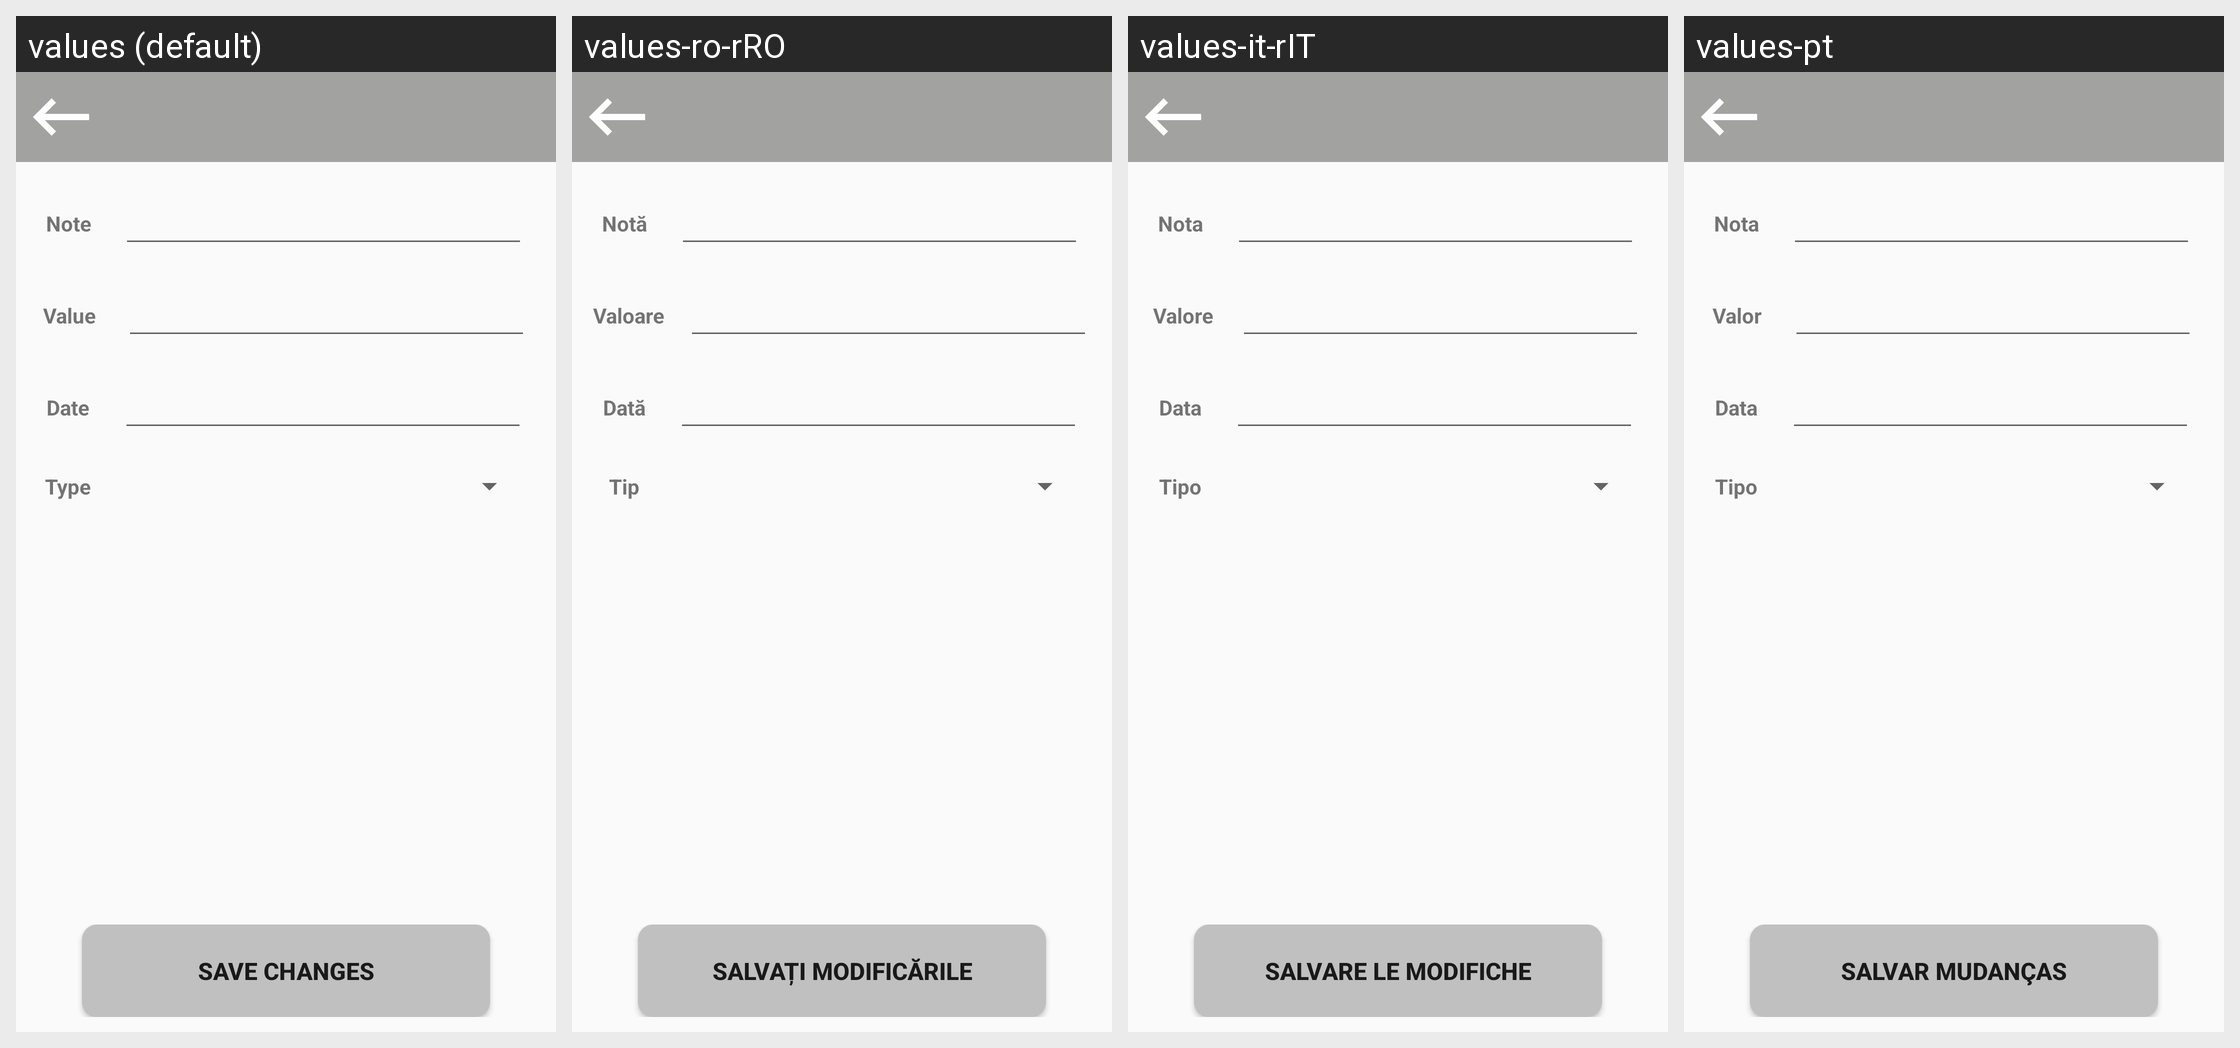

Strings drawn on this Android screen and how each of the app's shown locales translates them:
Android screen res/layout/activity_edit_specific_transaction.xml rendered under 4 locales, left to right: values (default), values-ro-rRO, values-it-rIT, values-pt. Device: Nexus 5 (rendered at 1080×1920; each locale shown at half size, 540×960, under a caption strip naming it); theme Theme.AppCompat.DayNight.NoActionBar.
Other locales in the repository, not shown: values-de-rDE, values-es, values-fr.
Strings drawn on this screen, with the default value and each locale's value (text and hints the layout hard-codes, and strings that could not be matched under every locale, appear in the picture but are not listed):

note
  values: Note
  values-ro-rRO: Notă
  values-it-rIT: Nota
  values-pt: Nota

value
  values: Value
  values-ro-rRO: Valoare
  values-it-rIT: Valore
  values-pt: Valor

date
  values: Date
  values-ro-rRO: Dată
  values-it-rIT: Data
  values-pt: Data

type
  values: Type
  values-ro-rRO: Tip
  values-it-rIT: Tipo
  values-pt: Tipo

save_changes
  values: Save changes
  values-ro-rRO: Salvați modificările
  values-it-rIT: Salvare le modifiche
  values-pt: Salvar mudanças
